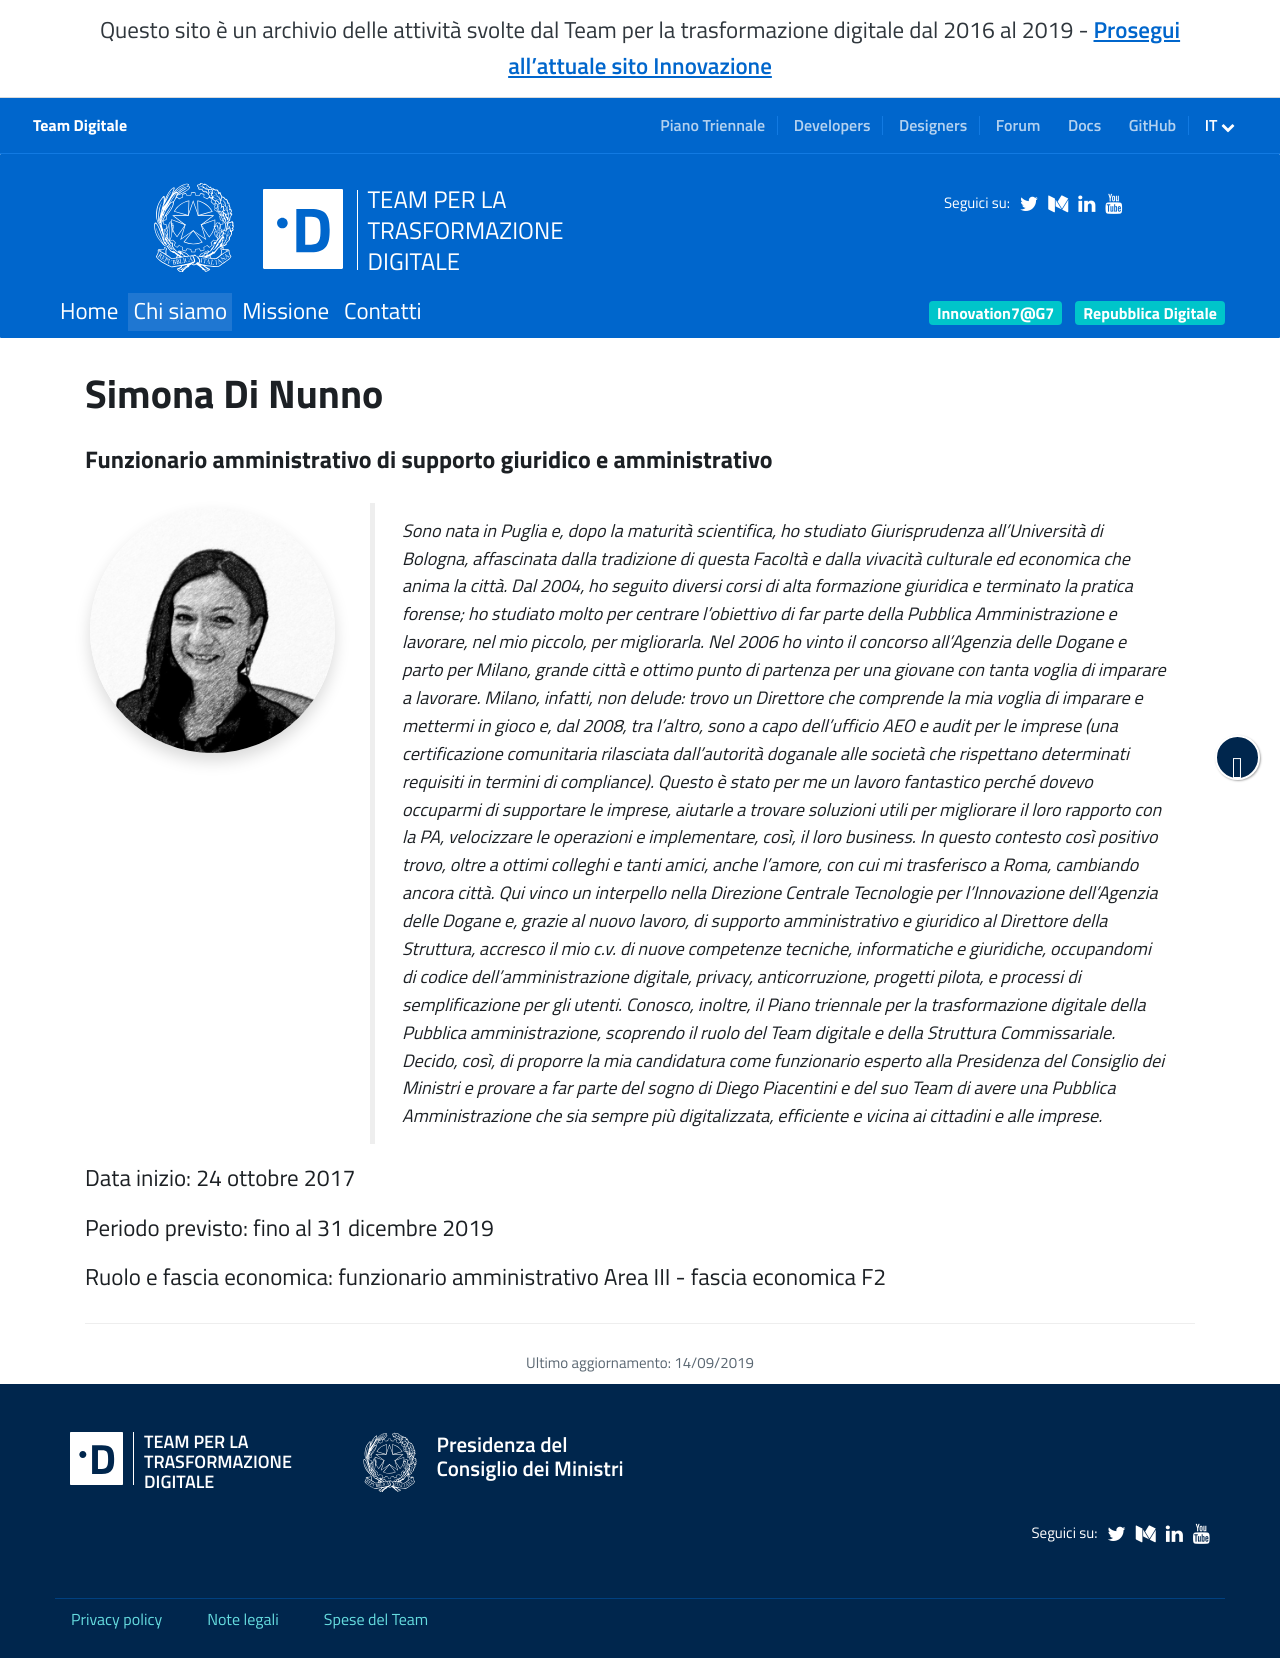

repository: teamdigitale/teamdigitale.governo.it · page: it/people/simona-dinunno.htm · generator: jekyll

---
title: Simona Di Nunno
lang: it
permalink: /it/people/simona-dinunno.htm 
layout: people
role: Funzionario amministrativo di supporto giuridico e amministrativo
twitter_user: 
medium_user: 
linkedin_url:
ref: simona-dinunno
parent_ref: team
start_date: 24 ottobre 2017
period_provided: fino al 31 dicembre 2019
pa_compensation_level: funzionario amministrativo Area III - fascia economica F2 
approved_by_court: 
---
Sono nata in Puglia e, dopo la maturità scientifica, ho studiato Giurisprudenza all’Università di Bologna, affascinata dalla tradizione di questa Facoltà e dalla vivacità culturale ed economica che anima la città.
Dal 2004, ho seguito diversi corsi di alta formazione giuridica e terminato la pratica forense; ho studiato molto per centrare l’obiettivo di far parte della Pubblica Amministrazione e lavorare, nel mio piccolo, per migliorarla.
Nel 2006 ho vinto il concorso all’Agenzia delle Dogane e parto per Milano, grande città e ottimo punto di partenza per una giovane con tanta voglia di imparare a lavorare.
Milano, infatti, non delude: trovo un Direttore che comprende la mia voglia di imparare e mettermi in gioco e, dal 2008, tra l’altro, sono a capo dell’ufficio AEO e audit per le imprese (una certificazione comunitaria rilasciata dall’autorità doganale alle società che rispettano determinati requisiti in termini di compliance). Questo è stato per me un lavoro fantastico perché dovevo occuparmi di supportare le imprese, aiutarle a trovare soluzioni utili per migliorare il loro rapporto con la PA, velocizzare le operazioni e implementare, così, il loro business.
In questo contesto così positivo trovo, oltre a ottimi colleghi e tanti amici, anche l’amore, con cui mi trasferisco a Roma, cambiando ancora città. Qui vinco un interpello nella Direzione Centrale Tecnologie per l’Innovazione dell’Agenzia delle Dogane e, grazie al nuovo lavoro, di supporto amministrativo e giuridico al Direttore della Struttura, accresco il mio c.v. di nuove competenze tecniche, informatiche e giuridiche, occupandomi di codice dell’amministrazione digitale, privacy, anticorruzione, progetti pilota, e processi di semplificazione per gli utenti. Conosco, inoltre, il Piano triennale per la trasformazione digitale della Pubblica amministrazione, scoprendo il ruolo del Team digitale e della Struttura Commissariale.
Decido, così, di proporre la mia candidatura come funzionario esperto alla Presidenza del Consiglio dei Ministri e provare a far parte del sogno di Diego Piacentini e del suo Team di avere una Pubblica Amministrazione che sia sempre più digitalizzata, efficiente e vicina ai cittadini e alle imprese.
